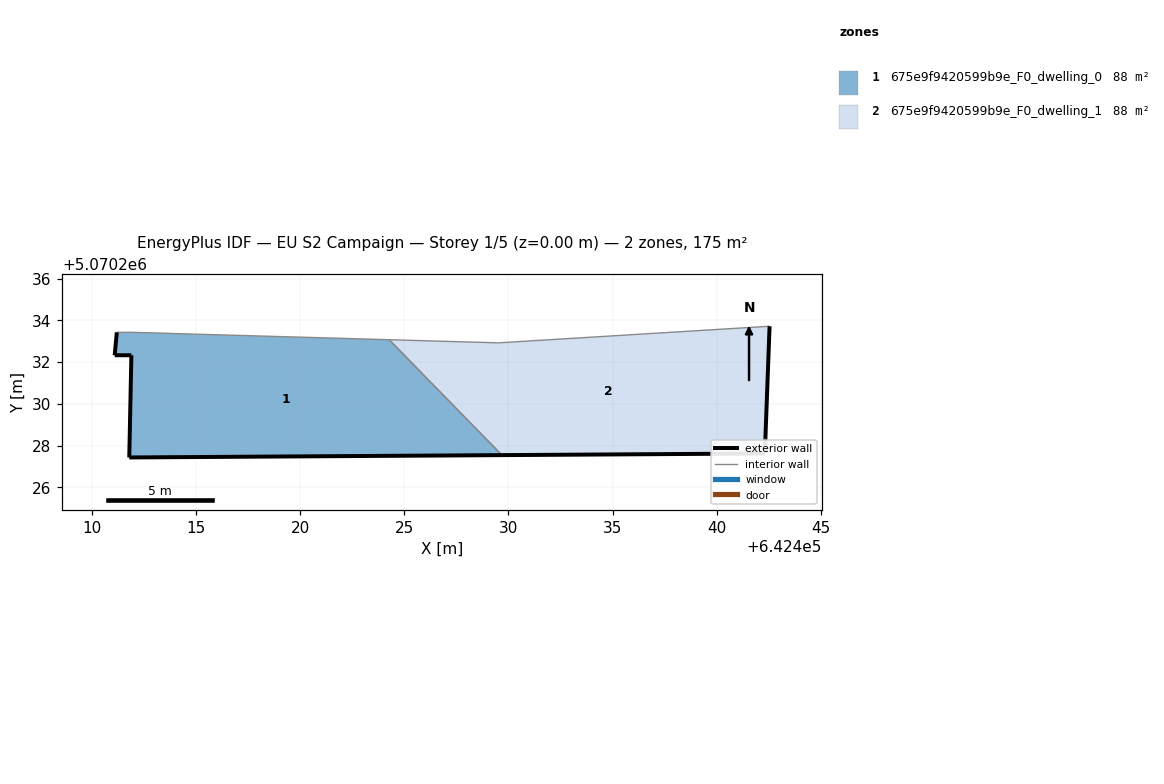
=== STOREY PLAN SPEC (per zone: floor XY polygon, exterior-wall plan segments, windows/doors) ===
zone 1: 675e9f9420599b9e_F0_dwelling_0  (87.7 m²)
  floor: (642429.69, 5070227.54) (642424.28, 5070233.08) (642411.91, 5070233.43) (642411.21, 5070233.43) (642411.11, 5070232.33) (642411.91, 5070232.33) (642411.81, 5070227.43)
  exterior wall: (642411.81, 5070227.43) – (642411.91, 5070232.33)  [4.9 m]
  exterior wall: (642411.91, 5070232.33) – (642411.11, 5070232.33)  [0.8 m]
  exterior wall: (642411.11, 5070232.33) – (642411.21, 5070233.43)  [1.1 m]
  exterior wall: (642429.69, 5070227.54) – (642411.81, 5070227.43)  [17.9 m]
  interior walls: 3
zone 2: 675e9f9420599b9e_F0_dwelling_1  (87.7 m²)
  floor: (642442.33, 5070227.62) (642442.33, 5070228.32) (642442.53, 5070233.72) (642429.52, 5070232.93) (642424.28, 5070233.08) (642429.69, 5070227.54)
  exterior wall: (642442.33, 5070228.32) – (642442.33, 5070227.62)  [0.7 m]
  exterior wall: (642442.33, 5070227.62) – (642429.69, 5070227.54)  [12.6 m]
  exterior wall: (642442.53, 5070233.72) – (642442.33, 5070228.32)  [5.4 m]
  interior walls: 3

=== DERIVED (storey summary) ===
Building: EU S2 Campaign
Storey: 1 of 5  (floor level z = 0.00 m)
Storey gross floor area: 175.5 m²
Zones on this storey: 2
  - 675e9f9420599b9e_F0_dwelling_0: floor 87.7 m²; exterior wall 24.7 m (74.1 m²); WWR 0.0%
  - 675e9f9420599b9e_F0_dwelling_1: floor 87.7 m²; exterior wall 18.8 m (56.3 m²); WWR 0.0%
Zone adjacency (shared interzone walls):
  - 675e9f9420599b9e_F0_dwelling_0 ↔ 675e9f9420599b9e_F0_dwelling_1